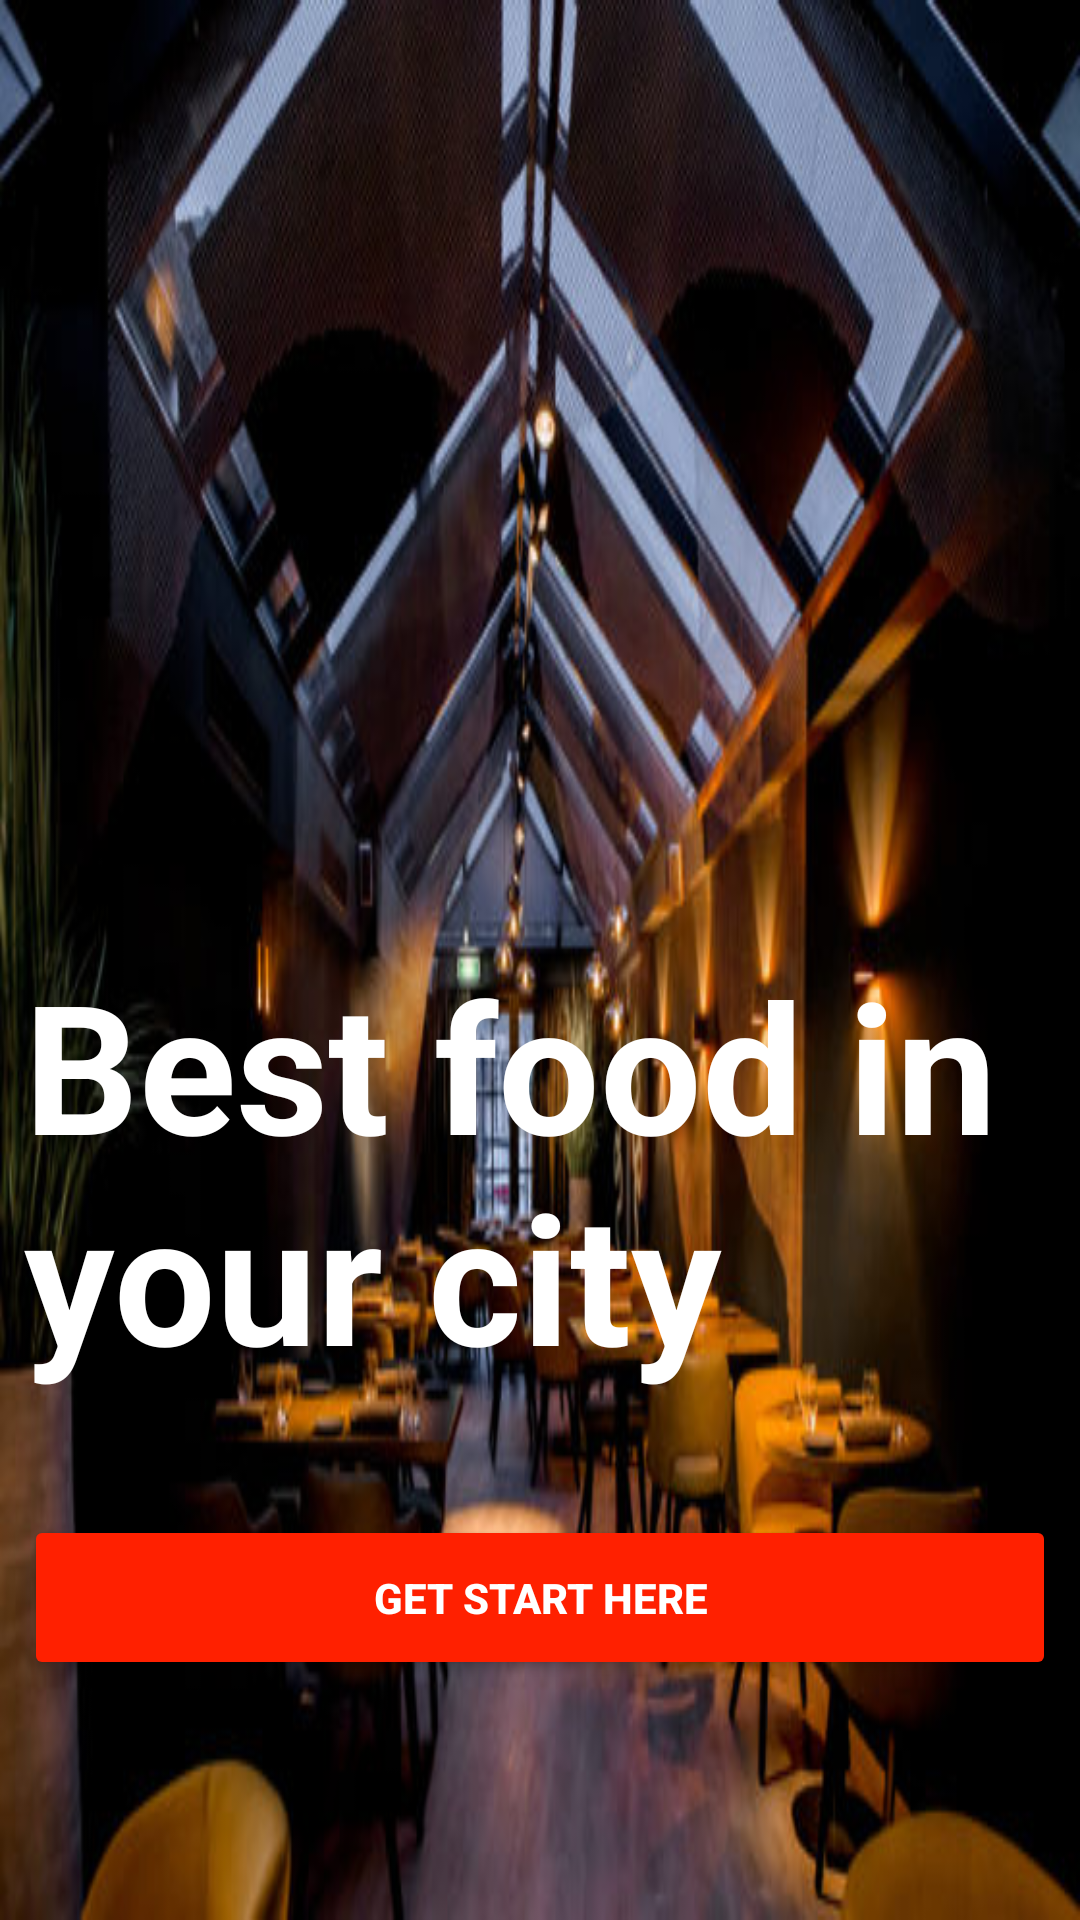

Android layout source for this screen:
<!-- AndroidManifest.xml: activity theme LocalTheme -->
<!-- res/layout/activity_getting_started.xml -->
<?xml version="1.0" encoding="utf-8"?>
<androidx.constraintlayout.widget.ConstraintLayout xmlns:android="http://schemas.android.com/apk/res/android"
    xmlns:app="http://schemas.android.com/apk/res-auto"
    xmlns:tools="http://schemas.android.com/tools"
    android:layout_width="fill_parent"
    android:layout_height="fill_parent"
    android:layout_centerInParent="true"
    android:background="@drawable/cover_image_1"

    tools:context=".GettingStartedActivity">

    <ImageView
        android:id="@+id/imageView"
        android:layout_width="fill_parent"
        android:layout_height="150dp"
        android:layout_marginTop="50dp"
        app:layout_constraintEnd_toEndOf="parent"
        app:layout_constraintStart_toStartOf="parent"
        app:layout_constraintTop_toTopOf="parent"
        app:srcCompat="@drawable/restaurant_logo" />

    <TextView
        android:id="@+id/textView"
        android:layout_width="0dp"
        android:layout_height="wrap_content"
        android:layout_marginStart="8dp"
        android:layout_marginEnd="8dp"
        android:layout_marginBottom="40dp"
        android:text="@string/get_start_text"
        android:textColor="@color/white"
        android:textSize="60sp"
        android:textStyle="bold"
        app:layout_constraintBottom_toTopOf="@+id/get_start"
        app:layout_constraintEnd_toEndOf="parent"
        app:layout_constraintHorizontal_bias="1.0"
        app:layout_constraintStart_toStartOf="parent" />

    <Button
        android:id="@+id/get_start"
        android:layout_width="0dp"
        android:layout_height="wrap_content"
        android:layout_marginBottom="80dp"
        android:backgroundTint="@color/red"
        android:padding="18dp"
        android:text="@string/get_start_btn_text"
        android:textColor="@color/white"
        android:textStyle="bold"
        app:layout_constraintBottom_toBottomOf="parent"
        app:layout_constraintEnd_toEndOf="@+id/textView"
        app:layout_constraintStart_toStartOf="@+id/textView" />

</androidx.constraintlayout.widget.ConstraintLayout>
<!-- resources referenced by this layout -->
<resources>
  <color name="red">#FF2000</color>
  <color name="white">#FFFFFFFF</color>
  <!-- drawable cover_image_1: jpg bitmap (drawable-v24, 83425 bytes) -->
  <string name="get_start_btn_text">Get start here</string>
  <string name="get_start_text">Best food in your city</string>
  <style name="LocalTheme" parent="Theme.MaterialComponents.DayNight.NoActionBar">
          <item name="windowActionBar">false</item>
          <item name="windowNoTitle">true</item>
      </style>
</resources>
